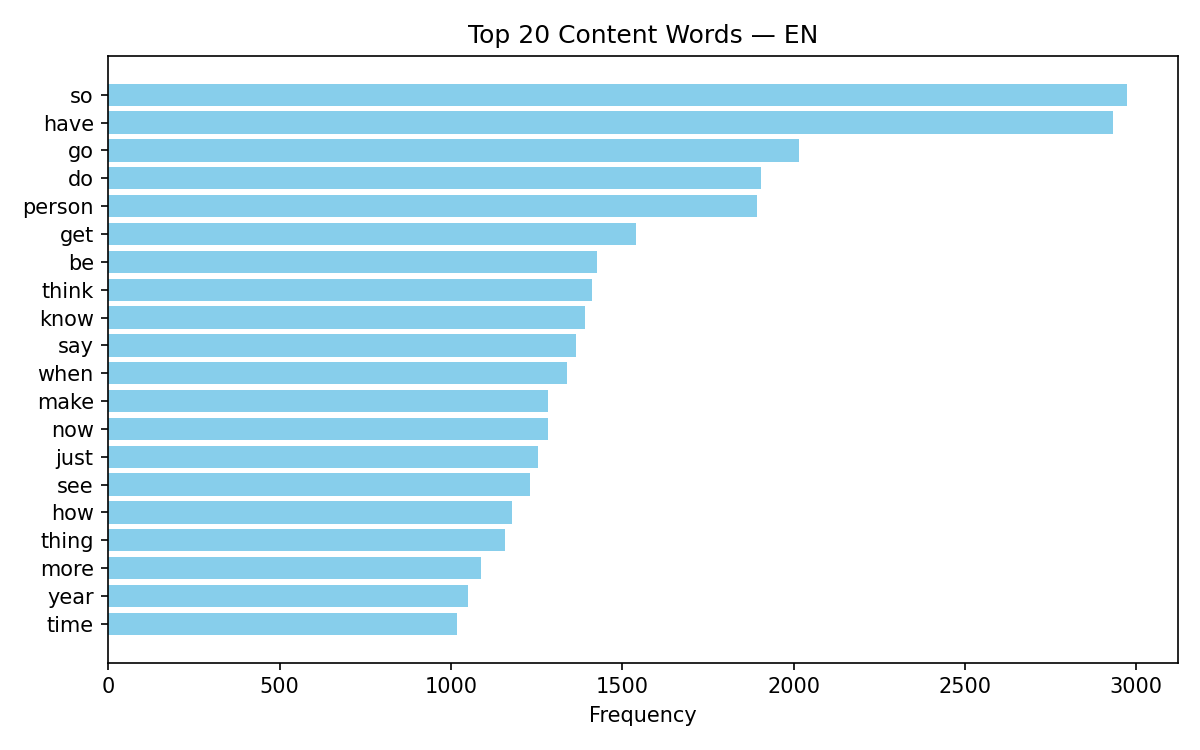

Data behind this chart, as committed beside it:
word, count
so, 2972
have, 2933
go, 2017
do, 1905
person, 1894
get, 1539
be, 1427
think, 1412
know, 1390
say, 1364
when, 1338
make, 1283
now, 1282
just, 1254
see, 1231
how, 1178
thing, 1157
more, 1088
year, 1049
time, 1017
